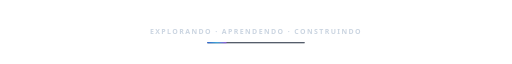
t = 0.00 s
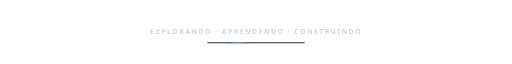
t = 0.63 s
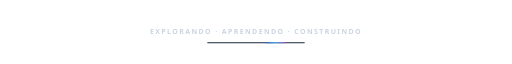
t = 1.88 s
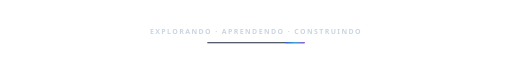
t = 2.50 s
t = 3.13 s: frame unchanged from t = 1.88 s, image omitted
t = 4.38 s: frame unchanged from t = 0.63 s, image omitted

The animated SVG that drew these frames (rendered in a browser with its animation timeline set to each time). Animation: 1 SMIL element (animate=1); one cycle of 5.00 s, repeats indefinitely.

<svg xmlns="http://www.w3.org/2000/svg" viewBox="0 0 1100 86" role="img" aria-labelledby="title description">
  <title id="title">Atividade no GitHub</title>
  <desc id="description">Frase centralizada com um destaque animado sutil.</desc>
  <defs>
    <linearGradient id="accent" x1="0" y1="0" x2="1" y2="0">
      <stop offset="0%" stop-color="#2563eb"/>
      <stop offset="50%" stop-color="#38bdf8"/>
      <stop offset="100%" stop-color="#a855f7"/>
    </linearGradient>
  </defs>
  <text x="550" y="48" fill="#cbd5e1" font-family="Segoe UI, Arial, sans-serif" font-size="15" font-weight="600" text-anchor="middle" letter-spacing="3">EXPLORANDO  ·  APRENDENDO  ·  CONSTRUINDO</text>
  <rect x="445" y="65" width="210" height="2" rx="1" fill="#1e293b"/>
  <rect x="445" y="65" width="42" height="2" rx="1" fill="url(#accent)">
    <animate attributeName="x" values="445;613;445" dur="5s" repeatCount="indefinite"/>
  </rect>
</svg>
